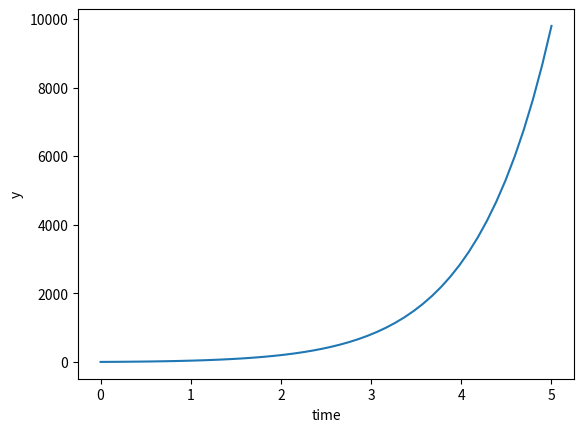

Write Python code to recreate this figure.
import numpy as np
from scipy.integrate import odeint
from matplotlib import pyplot as plt
def returns_dydt(y,t):
	dydt=13*np.exp(t)+y
	return dydt
y0=1
t=np.linspace(0,5)
y=odeint(returns_dydt,y0,t)
plt.plot(t,y)
plt.xlabel("time")
plt.ylabel("y")
plt.show()


